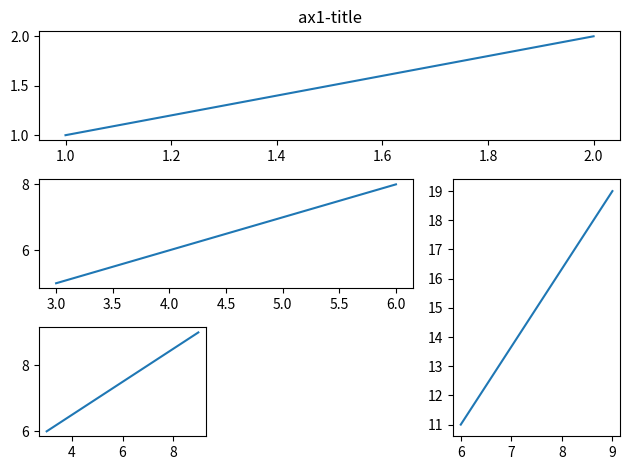

Write the Python code that produced this figure.
import numpy as np
import matplotlib.pyplot as plt
import matplotlib.gridspec as gridspec

plt.figure()
ax1=plt.subplot2grid((3,3),(0,0),colspan=3,rowspan=1)
ax1.plot([1,2],[1,2])
ax1.set_title('ax1-title')
ax2=plt.subplot2grid((3,3),(1,0),colspan=2,rowspan=1)
ax2.plot([3,6],[5,8])
ax3=plt.subplot2grid((3,3),(1,2),colspan=1,rowspan=2)
ax3.plot([6,9],[11,19])
ax4=plt.subplot2grid((3,3),(2,0),colspan=1,rowspan=1)
ax4.plot([3,9],[6,9])

## ax5=plt.subplot2grid((3,3),(2,1),colspan=2,rowspan=1)
# ax5.plot([3,8],[5,9])
plt.tight_layout()
plt.show()
